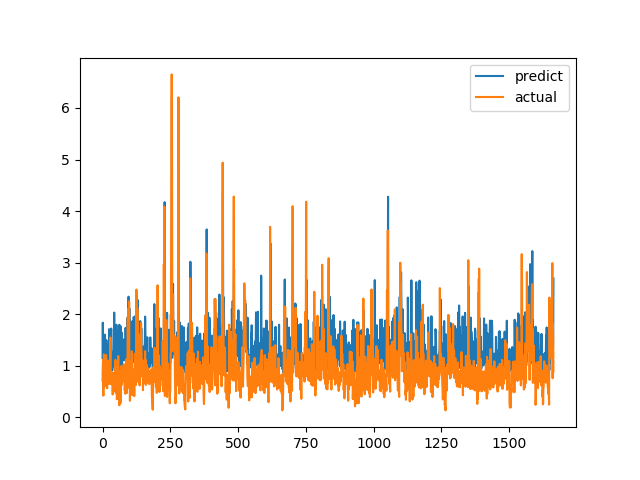

The file beside this chart, header and first rows:
predict, actual
1.152, 0.7094
1.835, 1.015
1.148, 1.116
1.24, 0.4183
0.9719, 1.002
1.245, 1.219
1.189, 1.143
1.178, 0.6528
0.9808, 0.6747
1.602, 0.601
1.22, 0.6695
1.331, 0.6538
1.063, 0.7814
1.029, 1.206
1.496, 0.8469
1.316, 0.8286
1.269, 0.6482
1.012, 0.5624
0.9442, 0.7183
1.111, 1.1
1.127, 0.9542
1.185, 0.729
1.039, 0.6694
1.086, 0.8631
1.709, 0.6465
1.028, 0.8223
1.109, 0.9236
0.969, 0.8301
1.246, 1.067
1.209, 1.546
1.146, 0.6827
1.112, 0.6386
1.721, 0.6464
1.355, 0.6881
1.209, 0.7274
0.9883, 0.65
0.9098, 0.8694
1.267, 0.4409
0.9825, 0.4519
1.141, 0.7575
1.079, 0.4952
1.036, 0.6851
1.108, 0.7244
2.031, 0.8654
1.037, 0.74
1.191, 0.8071
1.209, 0.8204
1.238, 1.114
1.371, 1.109
1.251, 0.4751
1.171, 1.039
1.794, 0.9458
1.648, 0.7878
0.9853, 0.3505
1.57, 0.9368
1.22, 0.9868
1.136, 0.647
1.175, 1.03
1.571, 1.187
1.333, 0.9329
... 1,604 more rows
